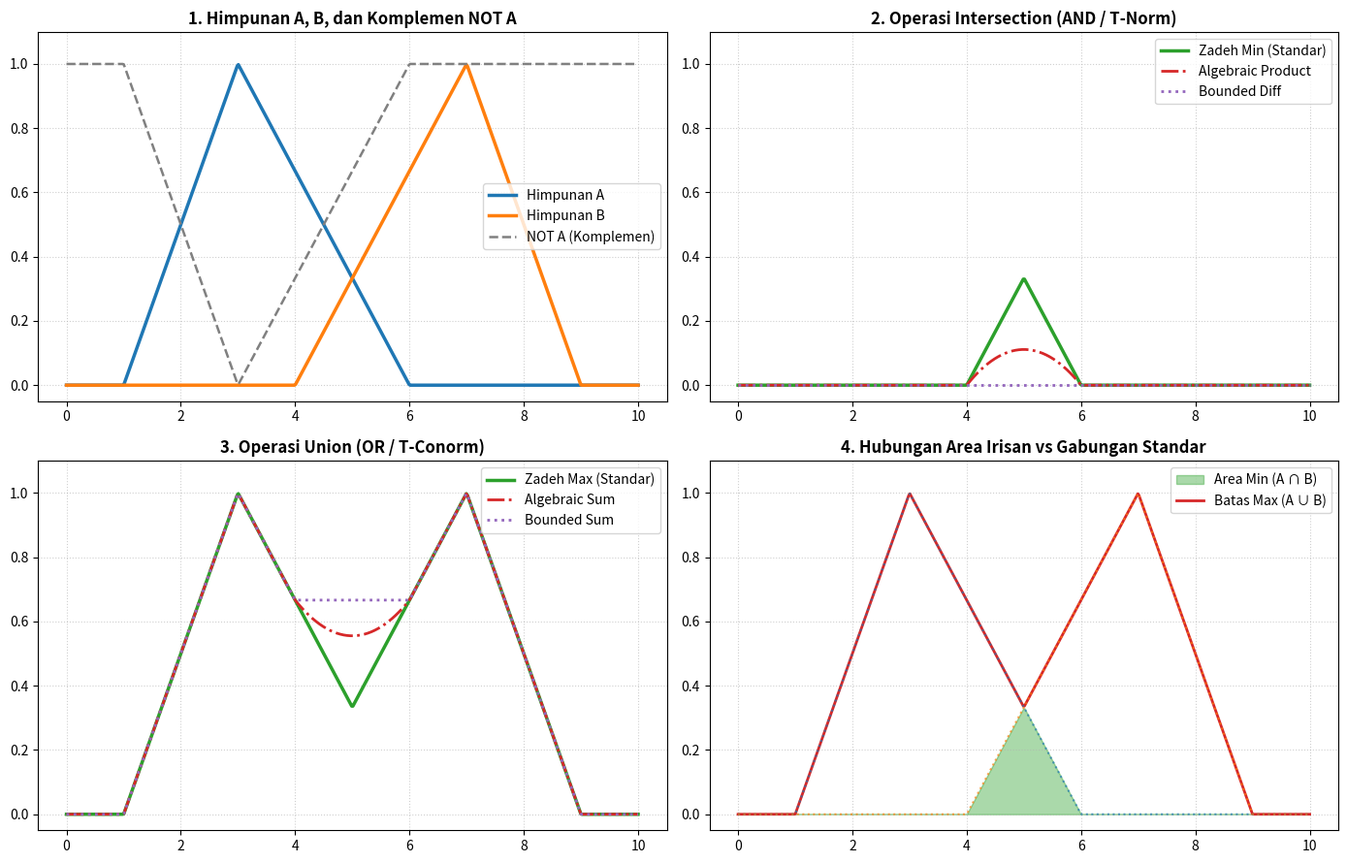

Source code (Python):
import numpy as np
import matplotlib.pyplot as plt

# ==========================================================
# 1. IMPLEMENTASI OPERATOR T-NORM (AND)
# ==========================================================
def tnorm_min(mu_a, mu_b):
    """Zadeh Min: min(A, B)"""
    return np.minimum(mu_a, mu_b)


def tnorm_product(mu_a, mu_b):
    """Algebraic Product: A * B"""
    return mu_a * mu_b


def tnorm_bounded_diff(mu_a, mu_b):
    """Bounded Difference: max(0, A + B - 1)"""
    return np.maximum(0.0, mu_a + mu_b - 1.0)


# ==========================================================
# 2. IMPLEMENTASI OPERATOR T-CONORM (OR)
# ==========================================================
def tconorm_max(mu_a, mu_b):
    """Zadeh Max: max(A, B)"""
    return np.maximum(mu_a, mu_b)


def tconorm_algebraic_sum(mu_a, mu_b):
    """Algebraic Sum: A + B - (A * B)"""
    return mu_a + mu_b - (mu_a * mu_b)


def tconorm_bounded_sum(mu_a, mu_b):
    """Bounded Sum: min(1, A + B)"""
    return np.minimum(1.0, mu_a + mu_b)


# ==========================================================
# 3. IMPLEMENTASI KOMPLEMEN (NOT)
# ==========================================================
def fuzzy_not(mu):
    """Zadeh Complement: 1 - mu"""
    return 1.0 - mu


# ==========================================================
# 4. SIMULASI DUA FUNGSI KEANGGOTAAN
# ==========================================================
x = np.linspace(0, 10, 500)

# Himpunan A: Segitiga di kiri [1, 3, 6]
mu_a = np.maximum(0.0, np.minimum((x - 1.0) / (3.0 - 1.0), (6.0 - x) / (6.0 - 3.0)))

# Himpunan B: Segitiga di kanan [4, 7, 9]
mu_b = np.maximum(0.0, np.minimum((x - 4.0) / (7.0 - 4.0), (9.0 - x) / (9.0 - 7.0)))


# ==========================================================
# 5. VISUALISASI KOMPARASI OPERASI
# ==========================================================
fig, axes = plt.subplots(2, 2, figsize=(14, 9))

# Panel 1: Himpunan Dasar A, B dan Not A
axes[0, 0].plot(x, mu_a, label='Himpunan A', color='#1f77b4', linewidth=2.5)
axes[0, 0].plot(x, mu_b, label='Himpunan B', color='#ff7f0e', linewidth=2.5)
axes[0, 0].plot(x, fuzzy_not(mu_a), label='NOT A (Komplemen)', color='gray', linestyle='--', linewidth=1.8)
axes[0, 0].set_title('1. Himpunan A, B, dan Komplemen NOT A', fontweight='bold')
axes[0, 0].set_ylim(-0.05, 1.1)
axes[0, 0].grid(True, linestyle=':', alpha=0.6)
axes[0, 0].legend()

# Panel 2: Komparasi Operator Intersection (T-Norm)
axes[0, 1].plot(x, tnorm_min(mu_a, mu_b), label='Zadeh Min (Standar)', color='#2ca02c', linewidth=2.5)
axes[0, 1].plot(x, tnorm_product(mu_a, mu_b), label='Algebraic Product', color='#d62728', linestyle='-.', linewidth=2)
axes[0, 1].plot(x, tnorm_bounded_diff(mu_a, mu_b), label='Bounded Diff', color='#9467bd', linestyle=':', linewidth=2)
axes[0, 1].set_title('2. Operasi Intersection (AND / T-Norm)', fontweight='bold')
axes[0, 1].set_ylim(-0.05, 1.1)
axes[0, 1].grid(True, linestyle=':', alpha=0.6)
axes[0, 1].legend()

# Panel 3: Komparasi Operator Union (T-Conorm)
axes[1, 0].plot(x, tconorm_max(mu_a, mu_b), label='Zadeh Max (Standar)', color='#2ca02c', linewidth=2.5)
axes[1, 0].plot(x, tconorm_algebraic_sum(mu_a, mu_b), label='Algebraic Sum', color='#d62728', linestyle='-.', linewidth=2)
axes[1, 0].plot(x, tconorm_bounded_sum(mu_a, mu_b), label='Bounded Sum', color='#9467bd', linestyle=':', linewidth=2)
axes[1, 0].set_title('3. Operasi Union (OR / T-Conorm)', fontweight='bold')
axes[1, 0].set_ylim(-0.05, 1.1)
axes[1, 0].grid(True, linestyle=':', alpha=0.6)
axes[1, 0].legend()

# Panel 4: Perbandingan Daerah Area Min vs Max
axes[1, 1].fill_between(x, tnorm_min(mu_a, mu_b), color='#2ca02c', alpha=0.4, label='Area Min (A ∩ B)')
axes[1, 1].plot(x, tconorm_max(mu_a, mu_b), color='#d62728', linewidth=2, label='Batas Max (A ∪ B)')
axes[1, 1].plot(x, mu_a, color='#1f77b4', linestyle=':', alpha=0.7)
axes[1, 1].plot(x, mu_b, color='#ff7f0e', linestyle=':', alpha=0.7)
axes[1, 1].set_title('4. Hubungan Area Irisan vs Gabungan Standar', fontweight='bold')
axes[1, 1].set_ylim(-0.05, 1.1)
axes[1, 1].grid(True, linestyle=':', alpha=0.6)
axes[1, 1].legend()

plt.tight_layout()
plt.savefig('operasi_himpunan_fuzzy_komparasi.png', dpi=300)
plt.show()
